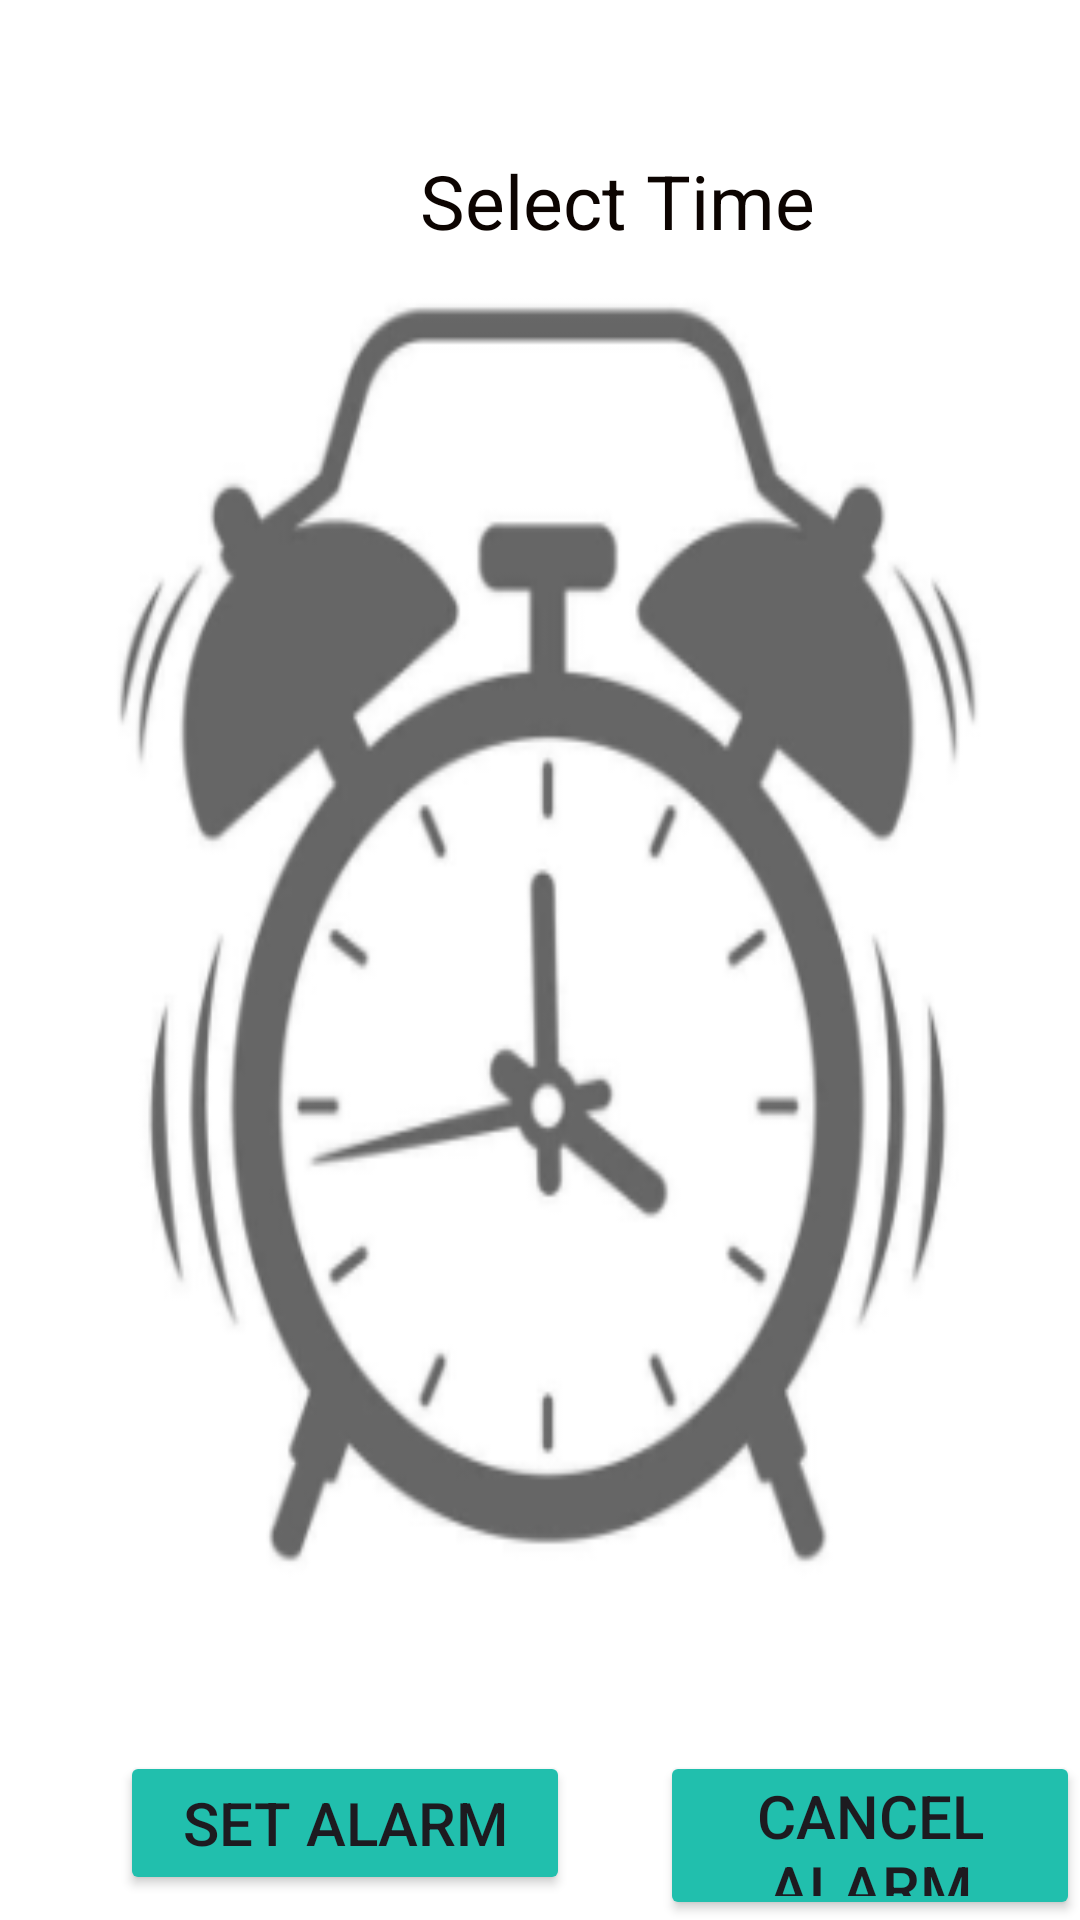

Here is an Android app screen rendered from its layout file. Give the layout XML and the strings, colors and styles it references.
<!-- AndroidManifest.xml: application theme Theme.WAKEUP -->
<!-- res/layout/activity_main.xml -->
<?xml version="1.0" encoding="utf-8"?>
<LinearLayout
    xmlns:android="http://schemas.android.com/apk/res/android"
    xmlns:app="http://schemas.android.com/apk/res-auto"
    xmlns:tools="http://schemas.android.com/tools"
    android:id="@+id/main"
    android:background="@drawable/alarm"
    android:orientation="vertical"
    android:layout_width="match_parent"
    android:layout_height="match_parent"
    tools:context=".MainActivity">

    <TextView
        android:layout_width="wrap_content"
        android:layout_height="wrap_content"
        android:layout_marginLeft="140dp"
        android:layout_marginTop="50dp"
        android:id="@+id/select"
        android:text="Select Time"
        android:textColor="#0C0401"
        android:textSize="25dp" />

    <RelativeLayout
        android:layout_width="match_parent"
        android:layout_height="wrap_content">
        
        <Button
            android:layout_width="150dp"
            android:layout_height="wrap_content"
            android:layout_marginTop="500dp"
            android:layout_marginLeft="40dp"
            android:id="@+id/set"
            android:text="Set Alarm"
            android:backgroundTint="#21BFAD"
            android:padding="8dp"
            android:textSize="20dp"/>
        <Button
            android:layout_width="150dp"
            android:layout_height="wrap_content"
            android:layout_marginTop="500dp"
            android:layout_marginLeft="220dp"
            android:backgroundTint="#21BFAD"
            android:id="@+id/cancel"
            android:text="Cancel Alarm"
            android:textSize="20dp"
            android:padding="8dp"/>

    </RelativeLayout>
        
</LinearLayout>
<!-- resources referenced by this layout -->
<resources>
  <!-- drawable alarm: png bitmap (drawable, 37725 bytes) -->
  <style name="Theme.WAKEUP" parent="Base.Theme.WAKEUP" />
  <style name="Base.Theme.WAKEUP" parent="Theme.Material3.DayNight.NoActionBar">
          
          
      </style>
</resources>
